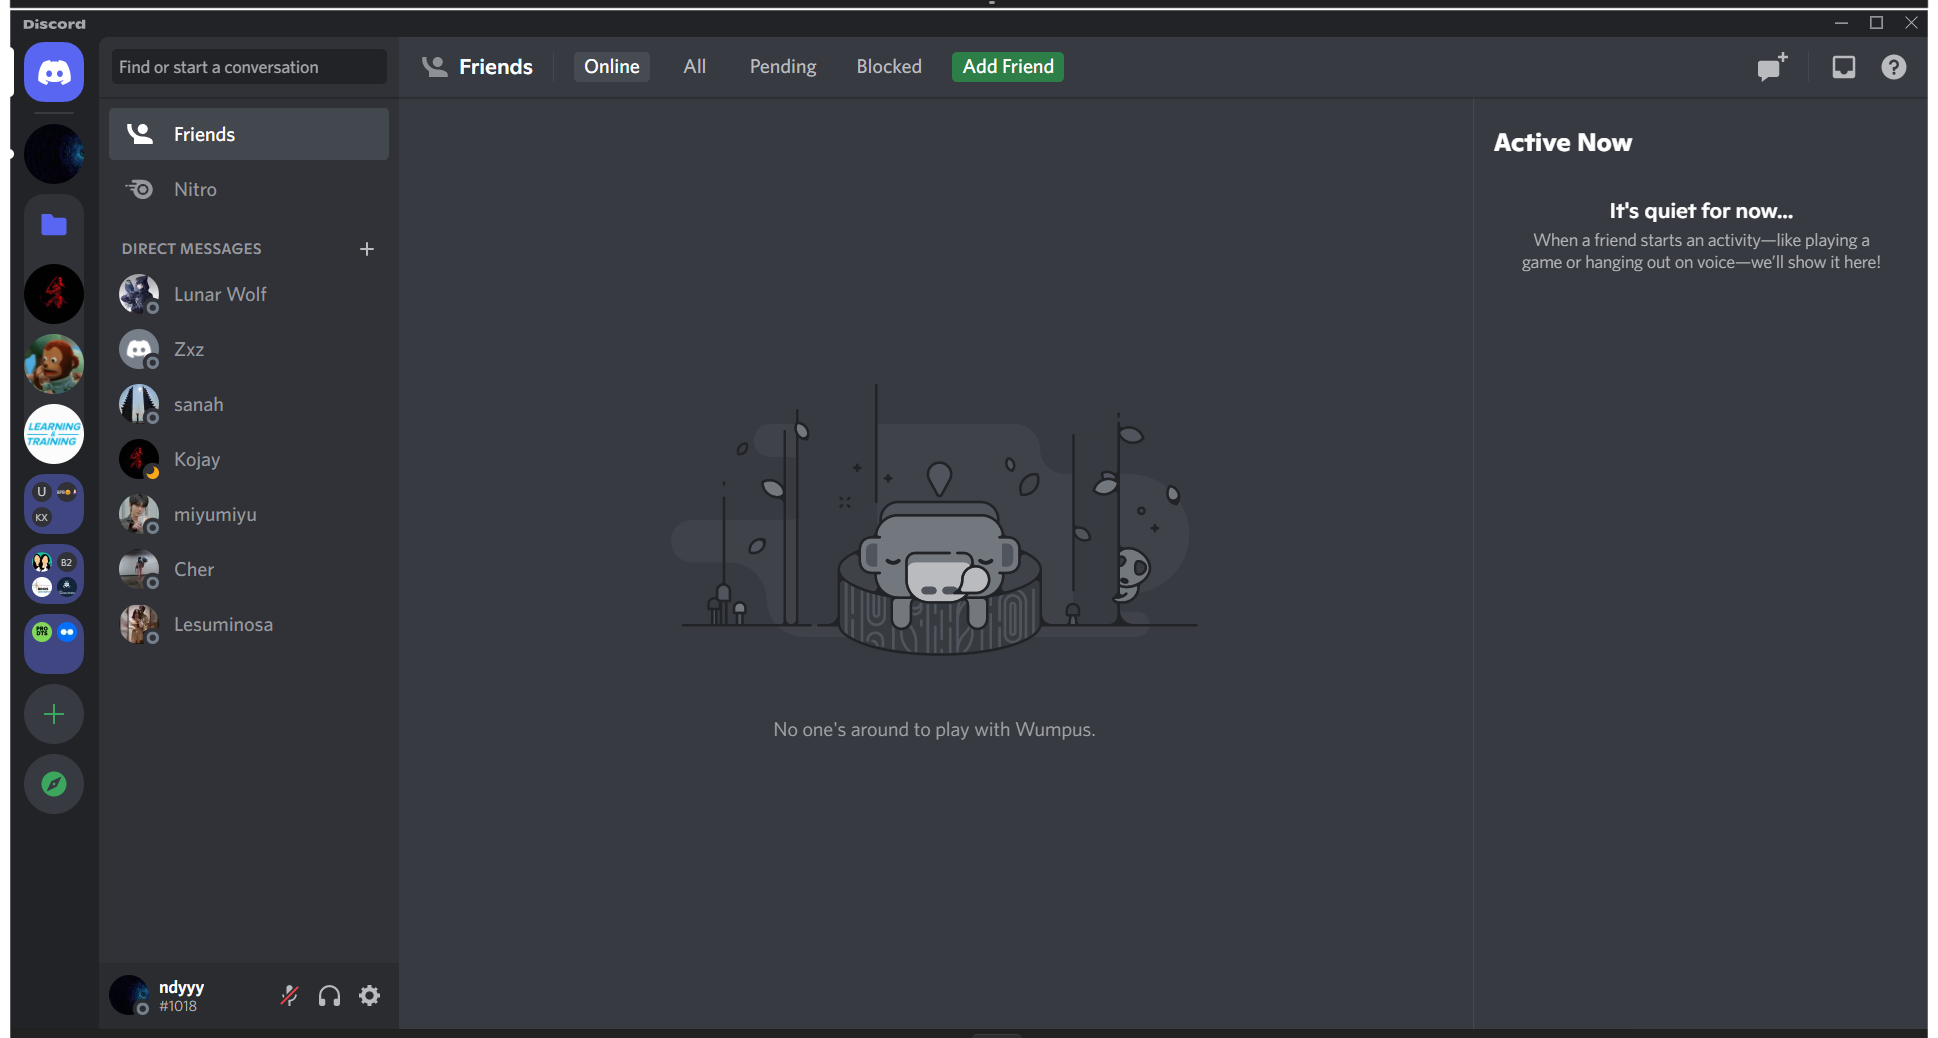
Workflow: PlayBacksong

Step 1: Use Application: Discord on the element in window '*Discord*' (discord.exe)

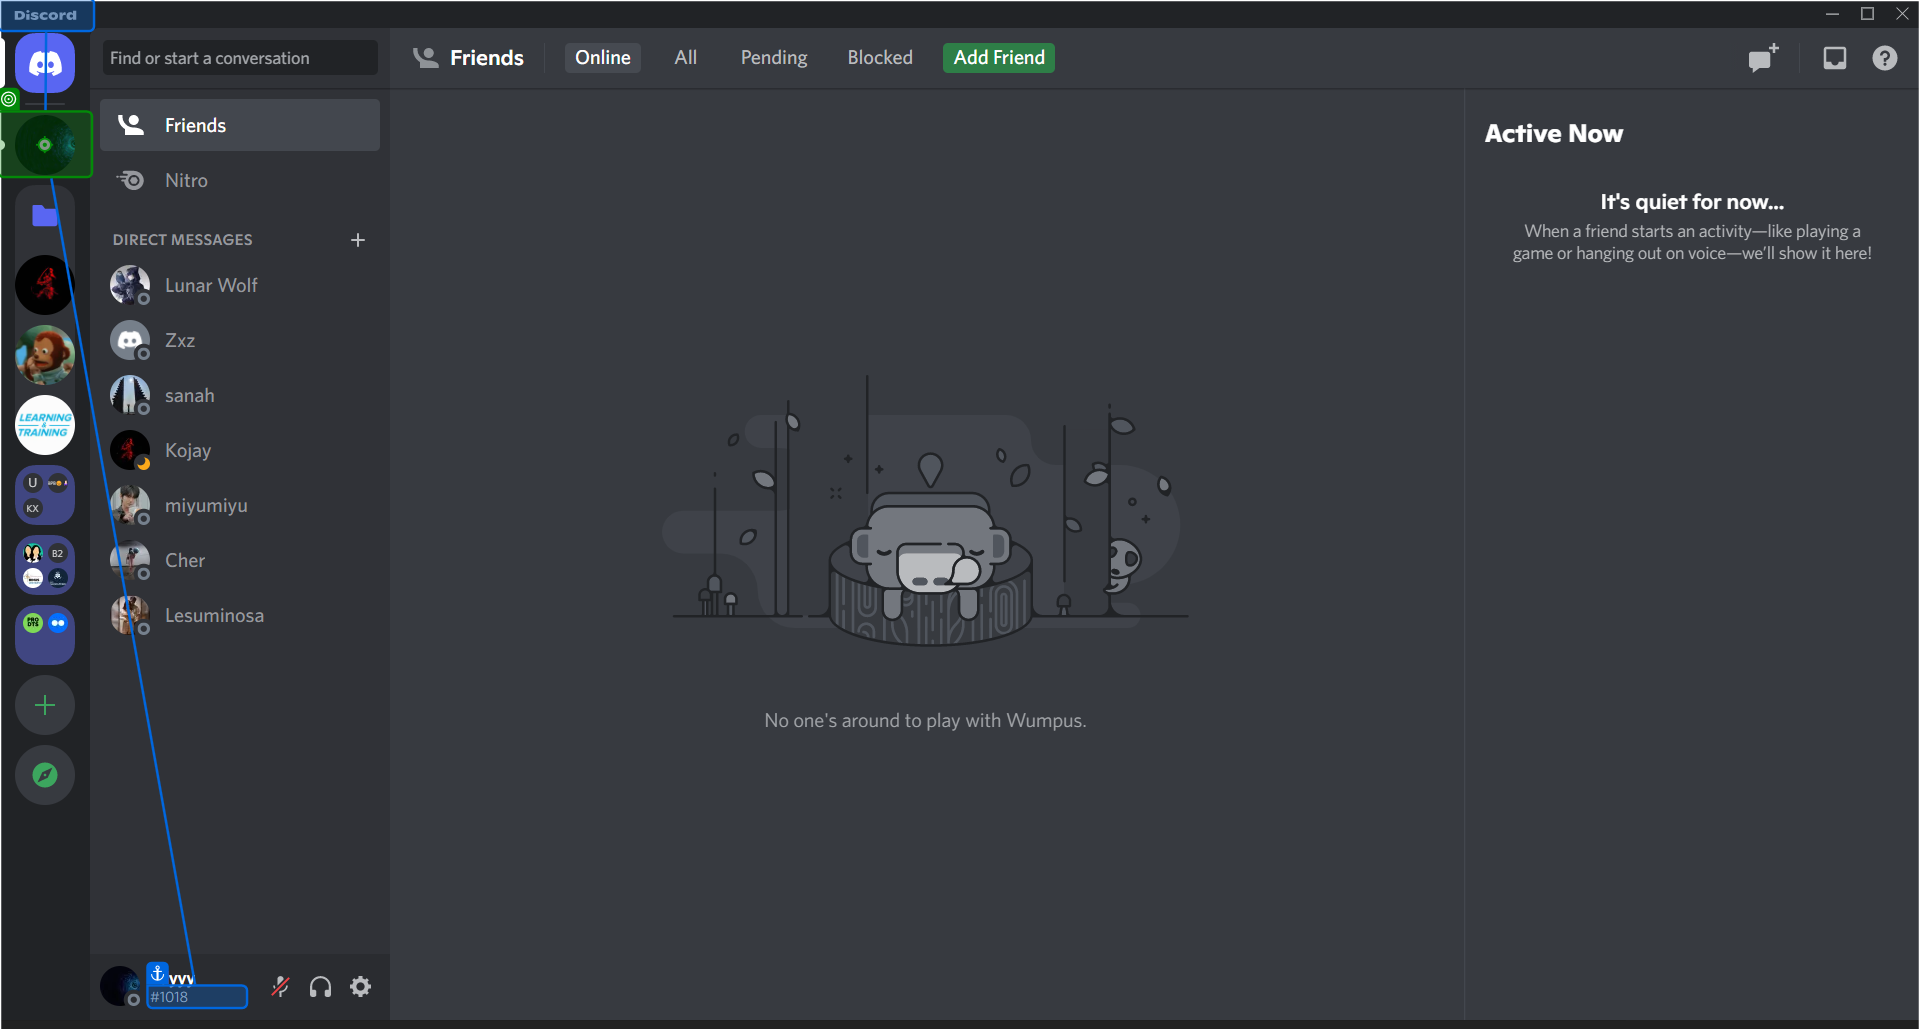
Step 2: click

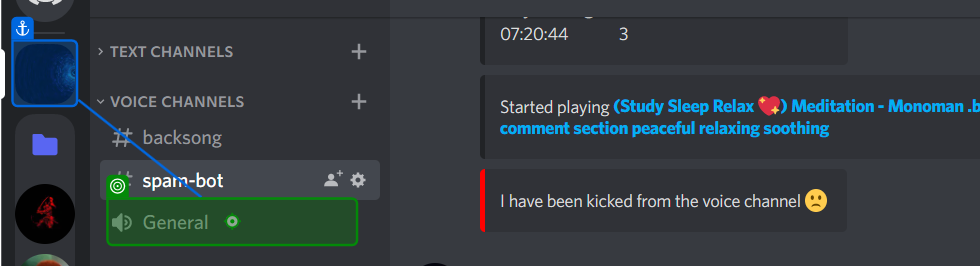
Step 3: click

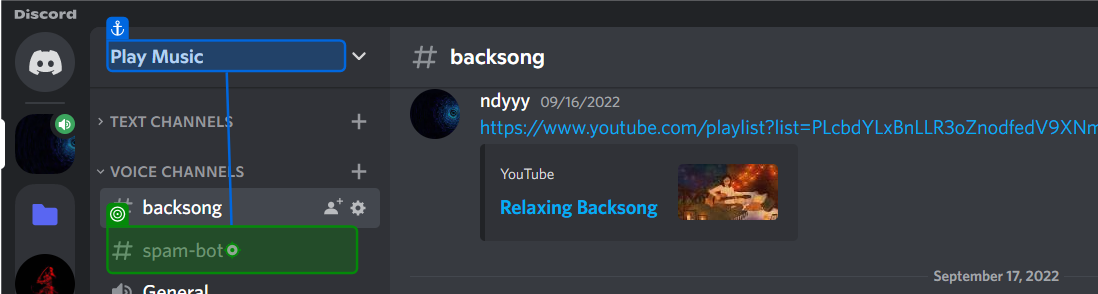
Step 4: click

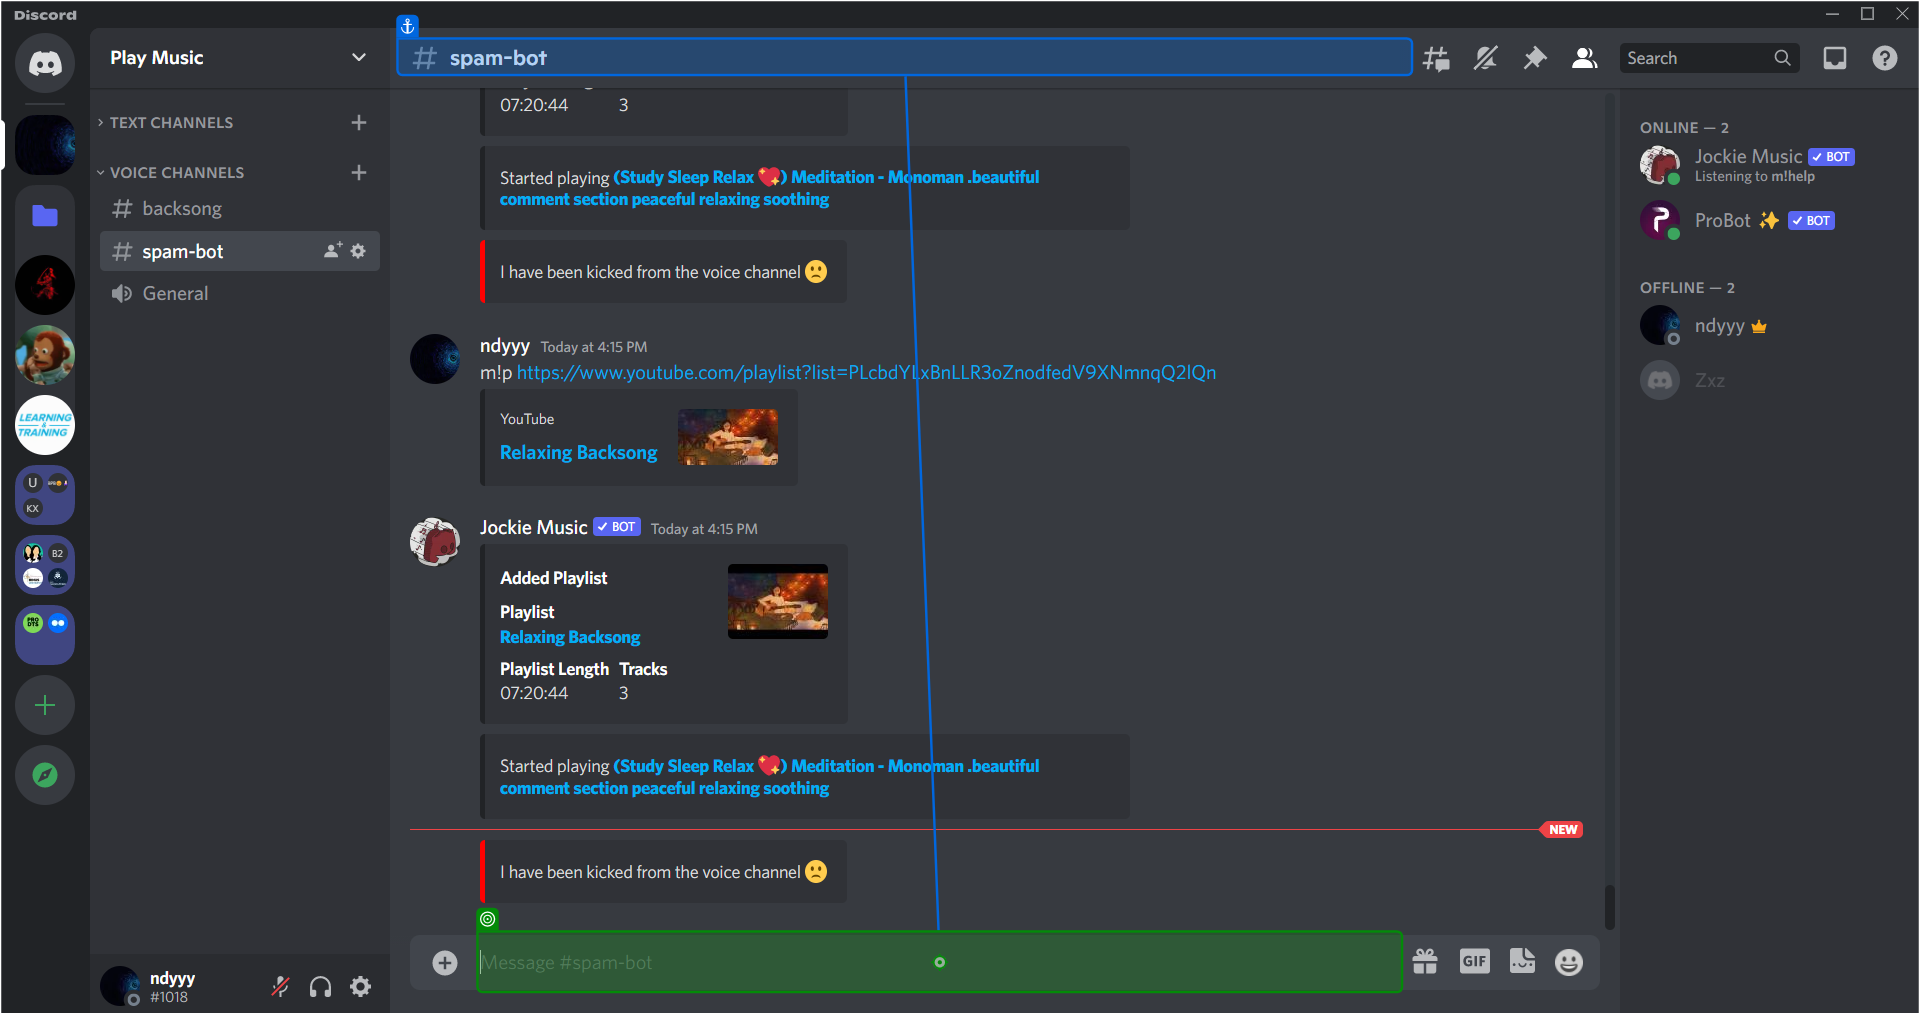
Step 5: type "m!p https://www.youtube.com/playlist[query redacted]"

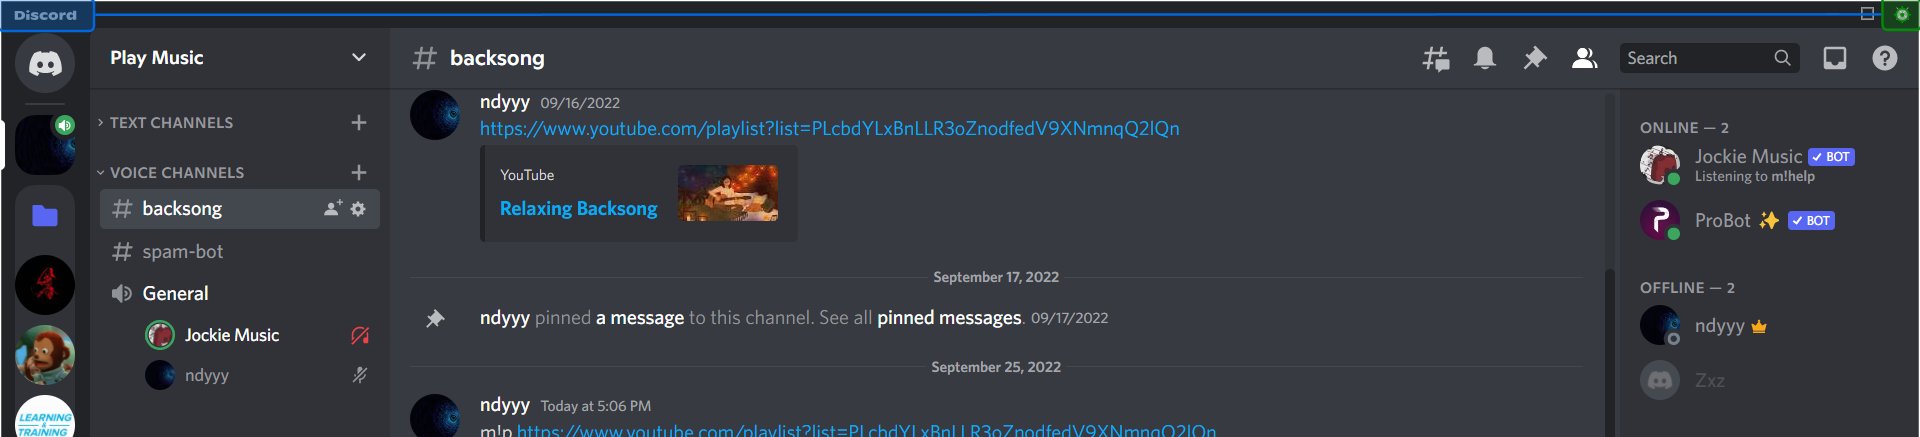
Step 6: click